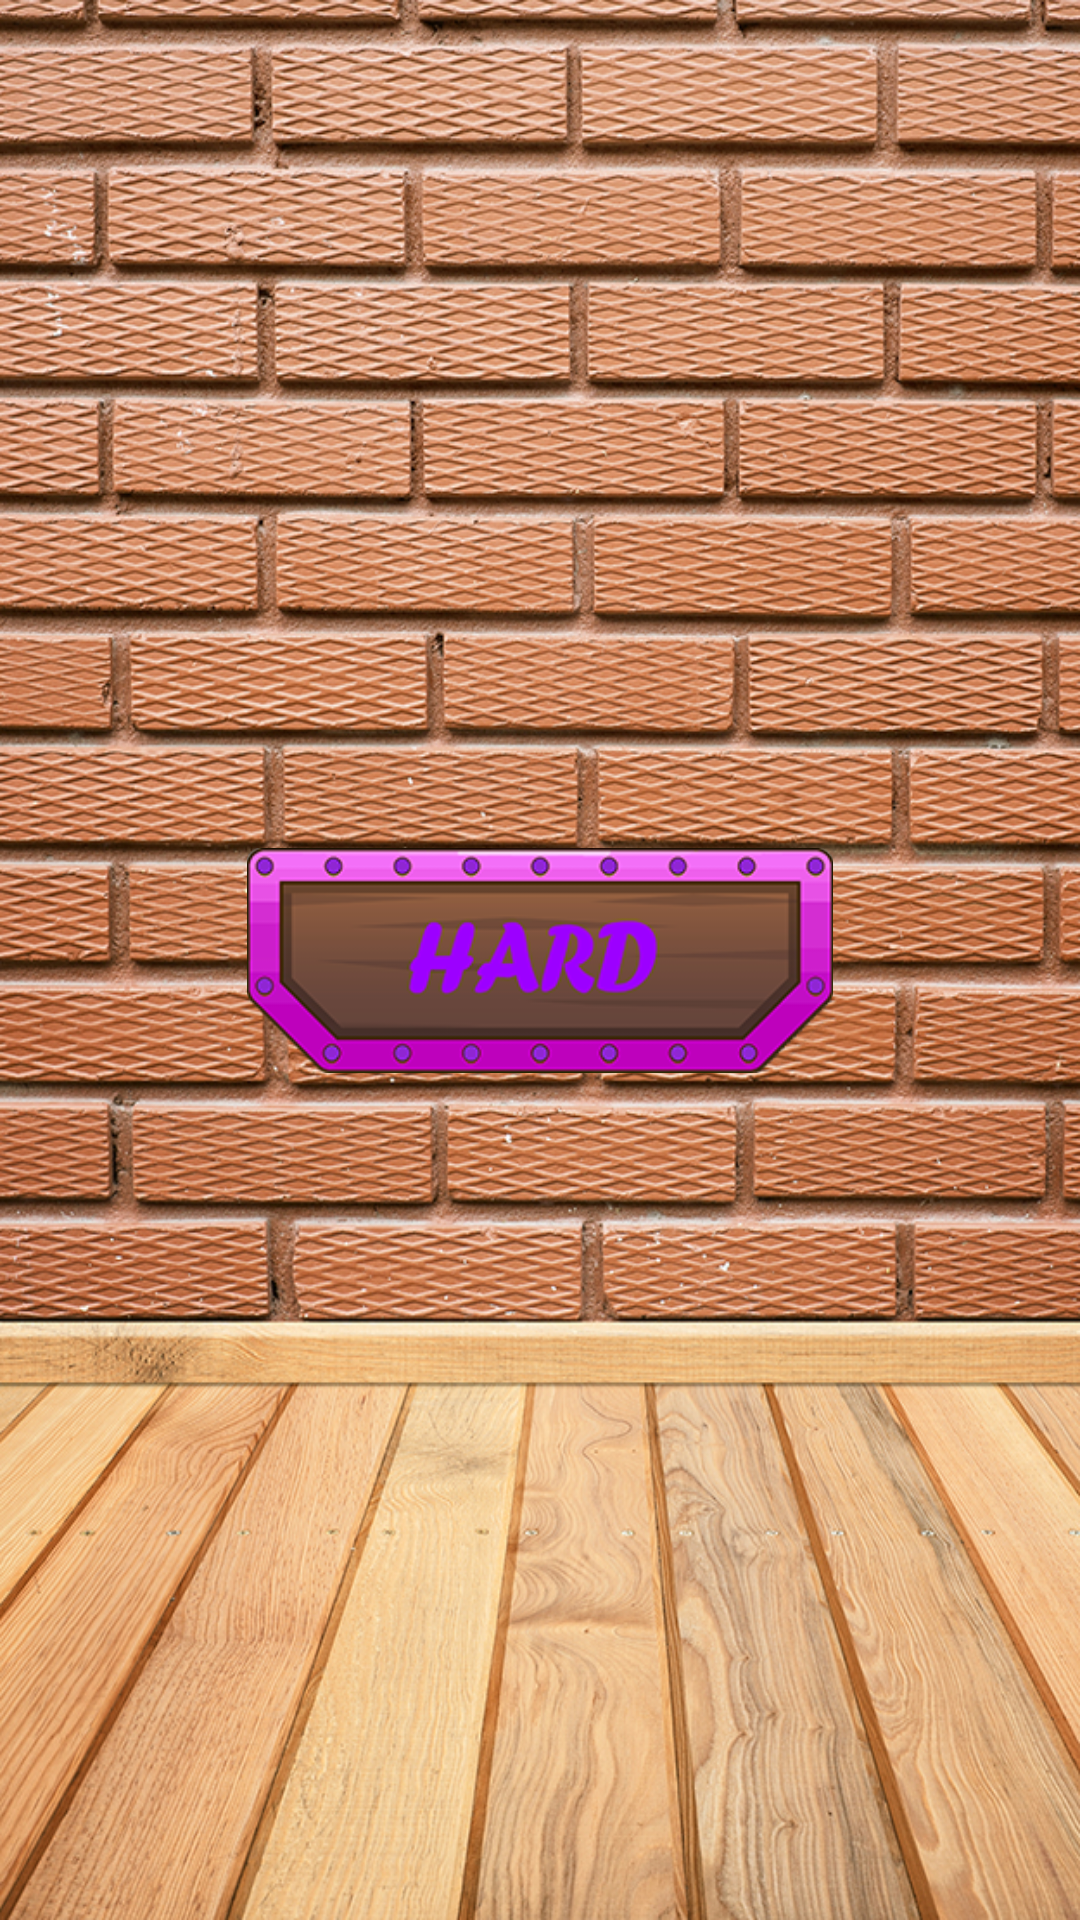

This screen was rendered from an Android layout file. Write that file and the resources it references.
<!-- AndroidManifest.xml: application theme Theme.HK_Memory_Game -->
<!-- res/layout/screen_level.xml -->
<?xml version="1.0" encoding="utf-8"?>
<androidx.constraintlayout.widget.ConstraintLayout xmlns:android="http://schemas.android.com/apk/res/android"
    xmlns:app="http://schemas.android.com/apk/res-auto"
    xmlns:tools="http://schemas.android.com/tools"
    android:layout_width="match_parent"
    android:layout_height="match_parent"
    android:background="@drawable/bg1"
    tools:context="uz.gita.hk_memory_game.ui.screen.LevelScreen">


    <ImageView
        android:layout_width="210dp"
        android:layout_height="75dp"
        android:src="@drawable/easy"
        android:id="@+id/easy"
        app:layout_constraintRight_toRightOf="parent"
        app:layout_constraintLeft_toLeftOf="parent"
        app:layout_constraintTop_toTopOf="parent"
        app:layout_constraintBottom_toBottomOf="parent"
        />

    <ImageView
        android:id="@+id/medium"
        android:layout_width="210dp"
        android:layout_height="75dp"
        android:layout_margin="8dp"
        android:src="@drawable/medium"
        app:layout_constraintBottom_toBottomOf="parent"
        app:layout_constraintLeft_toLeftOf="parent"
        app:layout_constraintRight_toRightOf="parent"
        app:layout_constraintTop_toTopOf="parent" />

    <ImageView
        android:id="@+id/hard"
        android:layout_width="210dp"
        android:layout_height="75dp"
        android:layout_margin="8dp"
        android:src="@drawable/hard"
        app:layout_constraintBottom_toBottomOf="parent"
        app:layout_constraintLeft_toLeftOf="parent"
        app:layout_constraintRight_toRightOf="parent"
        app:layout_constraintTop_toTopOf="parent" />

</androidx.constraintlayout.widget.ConstraintLayout>
<!-- resources referenced by this layout -->
<resources>
  <!-- drawable bg1: jpg bitmap (drawable, 875890 bytes) -->
  <!-- drawable easy: png bitmap (drawable, 24247 bytes) -->
  <!-- drawable hard: png bitmap (drawable, 28364 bytes) -->
  <!-- drawable medium: png bitmap (drawable, 30138 bytes) -->
  <style name="Theme.HK_Memory_Game" parent="Base.Theme.HK_Memory_Game" />
  <style name="Base.Theme.HK_Memory_Game" parent="Theme.Material3.DayNight.NoActionBar">
          
          <item name="android:statusBarColor">@color/wood</item>
          
      </style>
  <color name="wood">#A36D51</color>
</resources>
